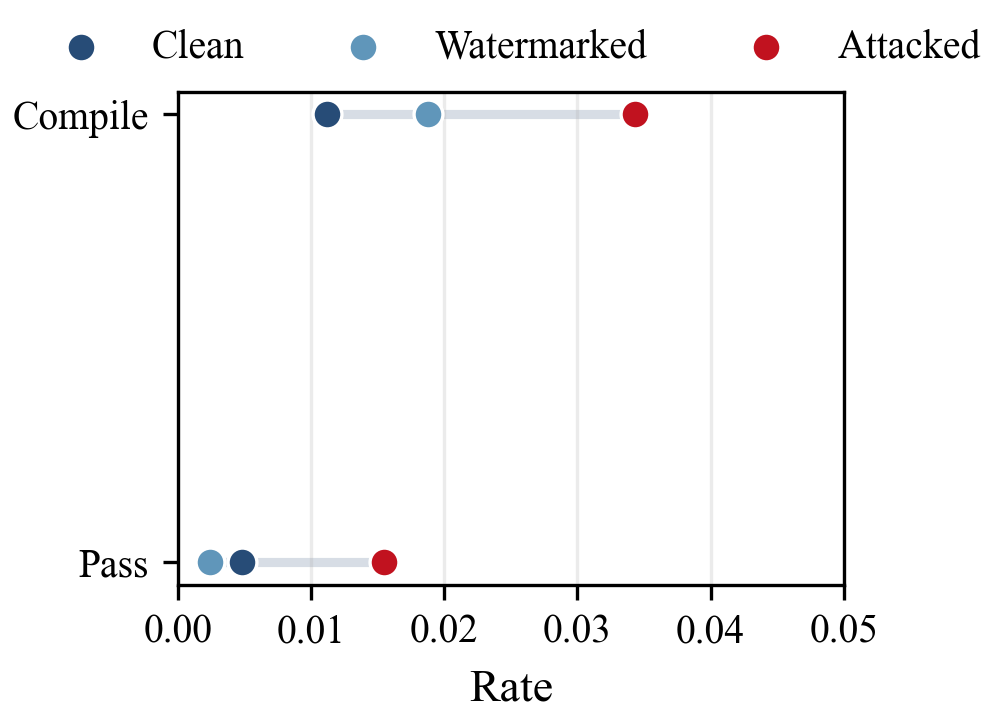

The table this chart was drawn from, first rows:
series, metric, value, aggregation_mode, paper_track, row_count, report_count, source_groups
Clean, Compile, 0.0112, suite_source_aggregate, generation_time, 112448, 112, ['public_mbxp_5lang', 'crafted_stress', …
Clean, Pass, 0.0048, suite_source_aggregate, generation_time, 112448, 112, ['public_mbxp_5lang', 'crafted_stress', …
Watermarked, Compile, 0.0188, suite_source_aggregate, generation_time, 112448, 112, ['public_mbxp_5lang', 'crafted_stress', …
Watermarked, Pass, 0.0024, suite_source_aggregate, generation_time, 112448, 112, ['public_mbxp_5lang', 'crafted_stress', …
Attacked, Compile, 0.0343, suite_source_aggregate, generation_time, 112448, 112, ['public_mbxp_5lang', 'crafted_stress', …
Attacked, Pass, 0.0155, suite_source_aggregate, generation_time, 112448, 112, ['public_mbxp_5lang', 'crafted_stress', …
